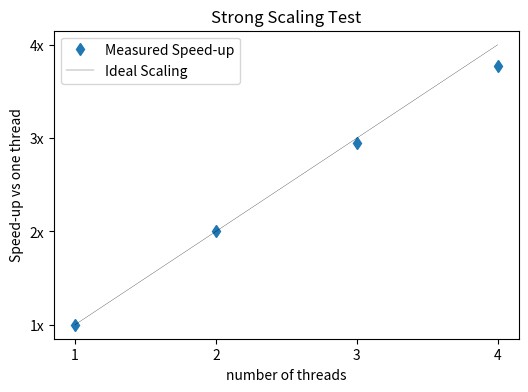

Write the Python code that produced this figure.
import matplotlib.pyplot as plt
import numpy as np

# for data see scaling_tests.txt
x = np.arange(1, 5)
y = np.array([4.088, 2.040, 1.387, 1.083])

# make the figure
plt.figure(figsize=(6,4))
plt.plot(x, (y/y[0])**-1, 'd', label='Measured Speed-up')
plt.plot(x, x, 'k-', lw=.2, label='Ideal Scaling')
plt.xticks([1,2,3,4])
plt.yticks([1,2,3,4])
plt.gca().set_yticklabels(['1x', '2x', '3x', '4x'])
plt.title('Strong Scaling Test')
plt.xlabel('number of threads')
plt.ylabel('Speed-up vs one thread')
plt.legend()
plt.savefig('strong_scaling.png')
